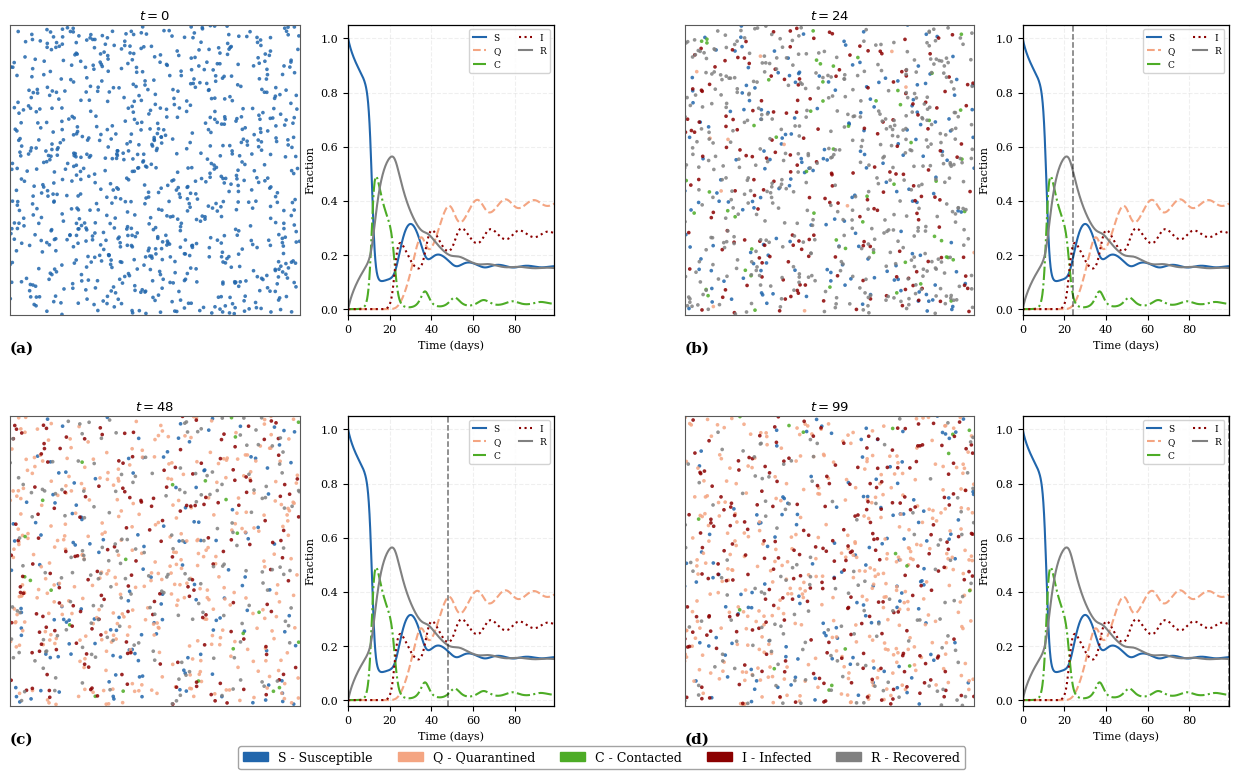

Write the Python code that produced this figure.
"""
SQCIR mobility snapshot visualization.

This script:
1. Simulates the SQCIR model over time.
2. Normalizes the compartment populations.
3. Generates agent-based visual snapshots at selected time points.
4. Plots each snapshot beside the corresponding compartment dynamics.

Output:
    fig_mobility_snapshots.pdf
"""

import numpy as np
import matplotlib.pyplot as plt
import matplotlib.gridspec as gridspec
import matplotlib.patches as mpatches
from scipy.integrate import solve_ivp


# ---------------------------------------------------------------------
# Plot style
# ---------------------------------------------------------------------

plt.rcParams.update({
    "figure.dpi": 200,
    "font.family": "serif",
    "font.size": 10,
    "axes.titlesize": 10,
    "axes.labelsize": 9,
    "axes.linewidth": 0.9,
    "xtick.labelsize": 8,
    "ytick.labelsize": 8,
    "legend.fontsize": 7,
})


# ---------------------------------------------------------------------
# Colors and line styles
# ---------------------------------------------------------------------

COLORS = {
    "S": "#2166AC",
    "Q": "#F4A582",
    "C": "#4DAC26",
    "I": "#8B0000",
    "R": "#808080",
}

LINE_STYLES = {
    "S": "-",
    "Q": "--",
    "C": "-.",
    "I": ":",
    "R": "-",
}


# ---------------------------------------------------------------------
# SQCIR model
# ---------------------------------------------------------------------

def sqcir_rhs(t, y, params):
    """Right-hand side of the SQCIR model."""
    S, Q, C, I, R = y

    Pi, beta1, beta2, sigma, xi, rho, gamma, mu, omega = params

    dSdt = Pi - beta1 * S * Q - beta2 * S * I - sigma * S * C - xi * S - rho * S
    dQdt = beta1 * S * Q + beta2 * S * I - sigma * Q * C - rho * Q
    dCdt = sigma * S * C + sigma * Q * C - gamma * C * I - mu * C - rho * C
    dIdt = gamma * C * I - omega * I - rho * I
    dRdt = mu * C + omega * I + xi * S - rho * R

    return [dSdt, dQdt, dCdt, dIdt, dRdt]


# ---------------------------------------------------------------------
# Simulation settings
# ---------------------------------------------------------------------

PARAMS = (
    0.5,   # Pi
    0.14,  # beta1
    0.05,  # beta2
    0.5,   # sigma
    0.04,  # xi
    0.09,  # rho
    0.8,   # gamma
    0.2,   # mu
    0.01,  # omega
)

INITIAL_CONDITIONS = [
    1 - 3e-4 - 1e-6,  # S0
    1e-4,             # Q0
    1e-4,             # C0
    1e-6,             # I0
    0.0,              # R0
]

SNAPSHOT_TIMES = [0, 24, 48, 99]
TIME_EVAL = np.linspace(0, 99, 600)


# ---------------------------------------------------------------------
# Helper functions
# ---------------------------------------------------------------------

def simulate_model():
    """Solve the SQCIR system and return normalized compartment trajectories."""
    solution = solve_ivp(
        lambda t, y: sqcir_rhs(t, y, PARAMS),
        (TIME_EVAL[0], TIME_EVAL[-1]),
        INITIAL_CONDITIONS,
        t_eval=TIME_EVAL,
        method="RK45",
        rtol=1e-7,
        atol=1e-9,
    )

    Y = solution.y

    total_population = np.sum(Y, axis=0)
    total_population[total_population < 1e-12] = 1.0

    Y_normalized = Y / total_population

    return Y_normalized


def state_at_time(Y_normalized, time_mark):
    """Return compartment values closest to a selected time."""
    index = np.argmin(np.abs(TIME_EVAL - time_mark))
    return Y_normalized[:, index]


def generate_snapshot_agents(state_vector, n_agents=900, seed=0):
    """
    Generate random agent positions and assign compartment labels.

    The number of agents assigned to each compartment follows the normalized
    compartment proportions at the selected time point.
    """
    rng = np.random.default_rng(seed)

    probabilities = np.clip(state_vector, 0, None)
    probabilities = probabilities / probabilities.sum()

    counts = rng.multinomial(n_agents, probabilities)

    labels = np.array(
        ["S"] * counts[0]
        + ["Q"] * counts[1]
        + ["C"] * counts[2]
        + ["I"] * counts[3]
        + ["R"] * counts[4]
    )

    x_positions = rng.random(n_agents)
    y_positions = rng.random(n_agents)

    return x_positions, y_positions, labels


def plot_snapshot(ax, x_positions, y_positions, labels, time_mark):
    """Plot a spatial snapshot of agents colored by compartment."""
    for label in ["S", "Q", "C", "I", "R"]:
        mask = labels == label

        if mask.any():
            ax.scatter(
                x_positions[mask],
                y_positions[mask],
                s=7,
                c=COLORS[label],
                alpha=0.85,
                edgecolors="none",
                rasterized=True,
            )

    ax.set_xlim(0, 1)
    ax.set_ylim(0, 1)

    ax.set_xticks([])
    ax.set_yticks([])

    ax.set_aspect("equal", "box")
    ax.set_title(f"$t = {time_mark}$", fontsize=9.5, pad=4)

    for spine in ax.spines.values():
        spine.set_linewidth(0.8)
        spine.set_edgecolor("0.35")


def plot_dynamics(ax, Y_normalized, time_mark):
    """Plot normalized compartment dynamics with snapshot time marker."""
    for index, label in enumerate(["S", "Q", "C", "I", "R"]):
        ax.plot(
            TIME_EVAL,
            Y_normalized[index],
            lw=1.5,
            color=COLORS[label],
            ls=LINE_STYLES[label],
            label=label,
        )

    ax.axvline(time_mark, ls="--", lw=1.1, color="black", alpha=0.55)

    ax.set_xlabel("Time (days)", fontsize=8)
    ax.set_ylabel("Fraction", fontsize=8)

    ax.set_ylim(-0.02, 1.05)
    ax.set_xlim(TIME_EVAL[0], TIME_EVAL[-1])

    ax.grid(True, alpha=0.20, linestyle="--")

    ax.legend(
        loc="upper right",
        fontsize=6.5,
        ncol=2,
        handlelength=1.5,
        framealpha=0.85,
    )


# ---------------------------------------------------------------------
# Main figure
# ---------------------------------------------------------------------

def plot_mobility_snapshots(output_path="fig_mobility_snapshots.pdf"):
    """Generate the full mobility snapshot figure."""
    Y_normalized = simulate_model()

    snapshot_width = 3.6
    dynamics_width = 2.4
    gap_width = 0.5

    fig = plt.figure(
        figsize=(
            2 * snapshot_width + 2 * dynamics_width + gap_width + 0.3,
            2 * snapshot_width + 1.0,
        )
    )

    grid = gridspec.GridSpec(
        2,
        5,
        width_ratios=[
            snapshot_width,
            dynamics_width,
            gap_width,
            snapshot_width,
            dynamics_width,
        ],
        height_ratios=[
            snapshot_width,
            snapshot_width,
        ],
        left=0.03,
        right=0.99,
        top=0.92,
        bottom=0.09,
        hspace=0.35,
        wspace=0.18,
    )

    snapshot_columns = [0, 3]
    dynamics_columns = [1, 4]
    panel_labels = list("abcd")

    for index, (time_mark, panel_label) in enumerate(
        zip(SNAPSHOT_TIMES, panel_labels)
    ):
        row = index // 2
        column_pair = index % 2

        ax_snapshot = fig.add_subplot(grid[row, snapshot_columns[column_pair]])
        ax_dynamics = fig.add_subplot(grid[row, dynamics_columns[column_pair]])

        state_vector = state_at_time(Y_normalized, time_mark)

        x_positions, y_positions, labels = generate_snapshot_agents(
            state_vector,
            seed=123 + int(time_mark),
        )

        plot_snapshot(
            ax_snapshot,
            x_positions,
            y_positions,
            labels,
            time_mark,
        )

        plot_dynamics(ax_dynamics, Y_normalized, time_mark)

        ax_snapshot.text(
            0.0,
            -0.09,
            f"({panel_label})",
            transform=ax_snapshot.transAxes,
            fontsize=11,
            fontweight="bold",
            va="top",
        )

    legend_patches = [
        mpatches.Patch(color=COLORS["S"], label="S - Susceptible"),
        mpatches.Patch(color=COLORS["Q"], label="Q - Quarantined"),
        mpatches.Patch(color=COLORS["C"], label="C - Contacted"),
        mpatches.Patch(color=COLORS["I"], label="I - Infected"),
        mpatches.Patch(color=COLORS["R"], label="R - Recovered"),
    ]

    fig.legend(
        handles=legend_patches,
        loc="lower center",
        ncol=5,
        bbox_to_anchor=(0.5, 0.005),
        fontsize=9,
        framealpha=0.9,
        edgecolor="0.6",
    )

    plt.savefig(output_path, bbox_inches="tight")
    plt.show()


if __name__ == "__main__":
    plot_mobility_snapshots()
